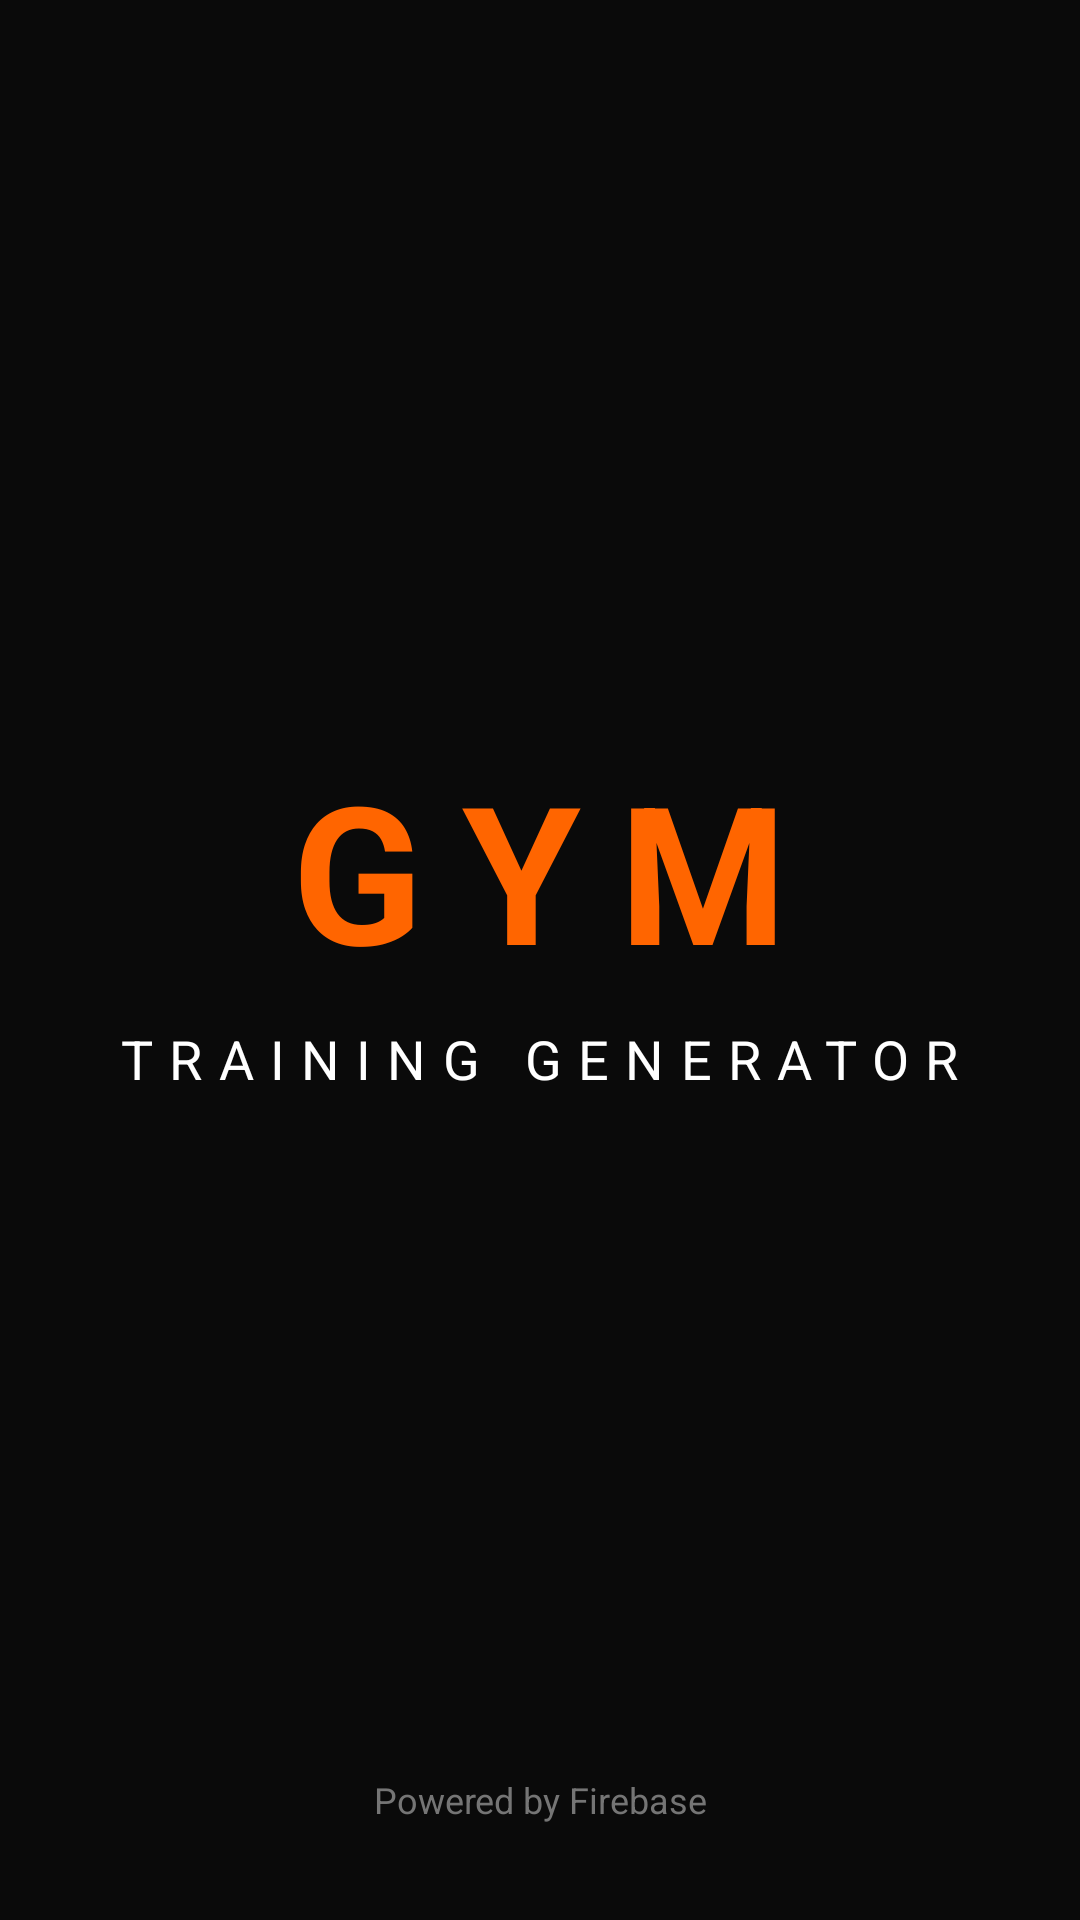

Reconstruct the res/layout file that produces this screen, plus the resources it refers to.
<!-- AndroidManifest.xml: application theme Theme.GymTrainingGenerator -->
<!-- res/layout/activity_splash.xml -->
<?xml version="1.0" encoding="utf-8"?>
<androidx.constraintlayout.widget.ConstraintLayout
    xmlns:android="http://schemas.android.com/apk/res/android"
    xmlns:app="http://schemas.android.com/apk/res-auto"
    android:layout_width="match_parent"
    android:layout_height="match_parent"
    android:background="@color/black">

    <TextView
        android:id="@+id/tvAppName"
        android:layout_width="wrap_content"
        android:layout_height="wrap_content"
        android:text="@string/splash_gym"
        android:textSize="64sp"
        android:textStyle="bold"
        android:textColor="@color/primary"
        android:letterSpacing="0.2"
        app:layout_constraintTop_toTopOf="parent"
        app:layout_constraintStart_toStartOf="parent"
        app:layout_constraintEnd_toEndOf="parent"
        app:layout_constraintBottom_toBottomOf="parent"
        android:layout_marginBottom="60dp"/>

    <TextView
        android:id="@+id/tvSubtitle"
        android:layout_width="wrap_content"
        android:layout_height="wrap_content"
        android:text="@string/splash_subtitle"
        android:textSize="18sp"
        android:textColor="@color/white"
        android:letterSpacing="0.3"
        app:layout_constraintTop_toBottomOf="@id/tvAppName"
        app:layout_constraintStart_toStartOf="parent"
        app:layout_constraintEnd_toEndOf="parent"
        android:layout_marginTop="8dp"/>

    <TextView
        android:layout_width="wrap_content"
        android:layout_height="wrap_content"
        android:text="@string/splash_footer"
        android:textSize="12sp"
        android:textColor="@color/text_secondary"
        app:layout_constraintBottom_toBottomOf="parent"
        app:layout_constraintStart_toStartOf="parent"
        app:layout_constraintEnd_toEndOf="parent"
        android:layout_marginBottom="32dp"/>

</androidx.constraintlayout.widget.ConstraintLayout>
<!-- resources referenced by this layout -->
<resources>
  <color name="black">#0A0A0A</color>
  <color name="primary">#FF6500</color>
  <color name="text_secondary">#757575</color>
  <color name="white">#FFFFFF</color>
  <string name="splash_footer">Powered by Firebase</string>
  <string name="splash_gym">GYM</string>
  <string name="splash_subtitle">TRAINING GENERATOR</string>
  <style name="Theme.GymTrainingGenerator" parent="Theme.MaterialComponents.DayNight.NoActionBar">
          <item name="colorPrimary">@color/colorPrimary</item>
          <item name="colorPrimaryVariant">@color/colorPrimaryVariant</item>
          <item name="colorOnPrimary">@color/white</item>
          <item name="colorSecondary">@color/colorSecondary</item>
          <item name="colorSecondaryVariant">@color/colorSecondaryVariant</item>
          <item name="colorOnSecondary">@color/white</item>
          <item name="colorSurface">@color/white</item>
          <item name="colorOnSurface">@color/text_primary</item>
          <item name="colorError">#B00020</item>
          <item name="colorOnError">@color/white</item>
          <item name="colorControlHighlight">#1AFF6500</item>
          <item name="colorControlActivated">@color/colorPrimary</item>
          <item name="colorControlNormal">@color/text_secondary</item>
          <item name="android:statusBarColor">@color/colorPrimary</item>
          <item name="android:windowBackground">@color/white</item>
          <item name="android:textColor">@color/text_primary</item>
          <item name="android:textColorPrimary">@color/text_primary</item>
          <item name="android:textColorSecondary">@color/text_secondary</item>
      </style>
  <color name="colorPrimary">#FF6500</color>
  <color name="colorPrimaryVariant">#CC5200</color>
  <color name="colorSecondary">#FF6500</color>
  <color name="colorSecondaryVariant">#CC5200</color>
  <color name="text_primary">#212121</color>
</resources>
